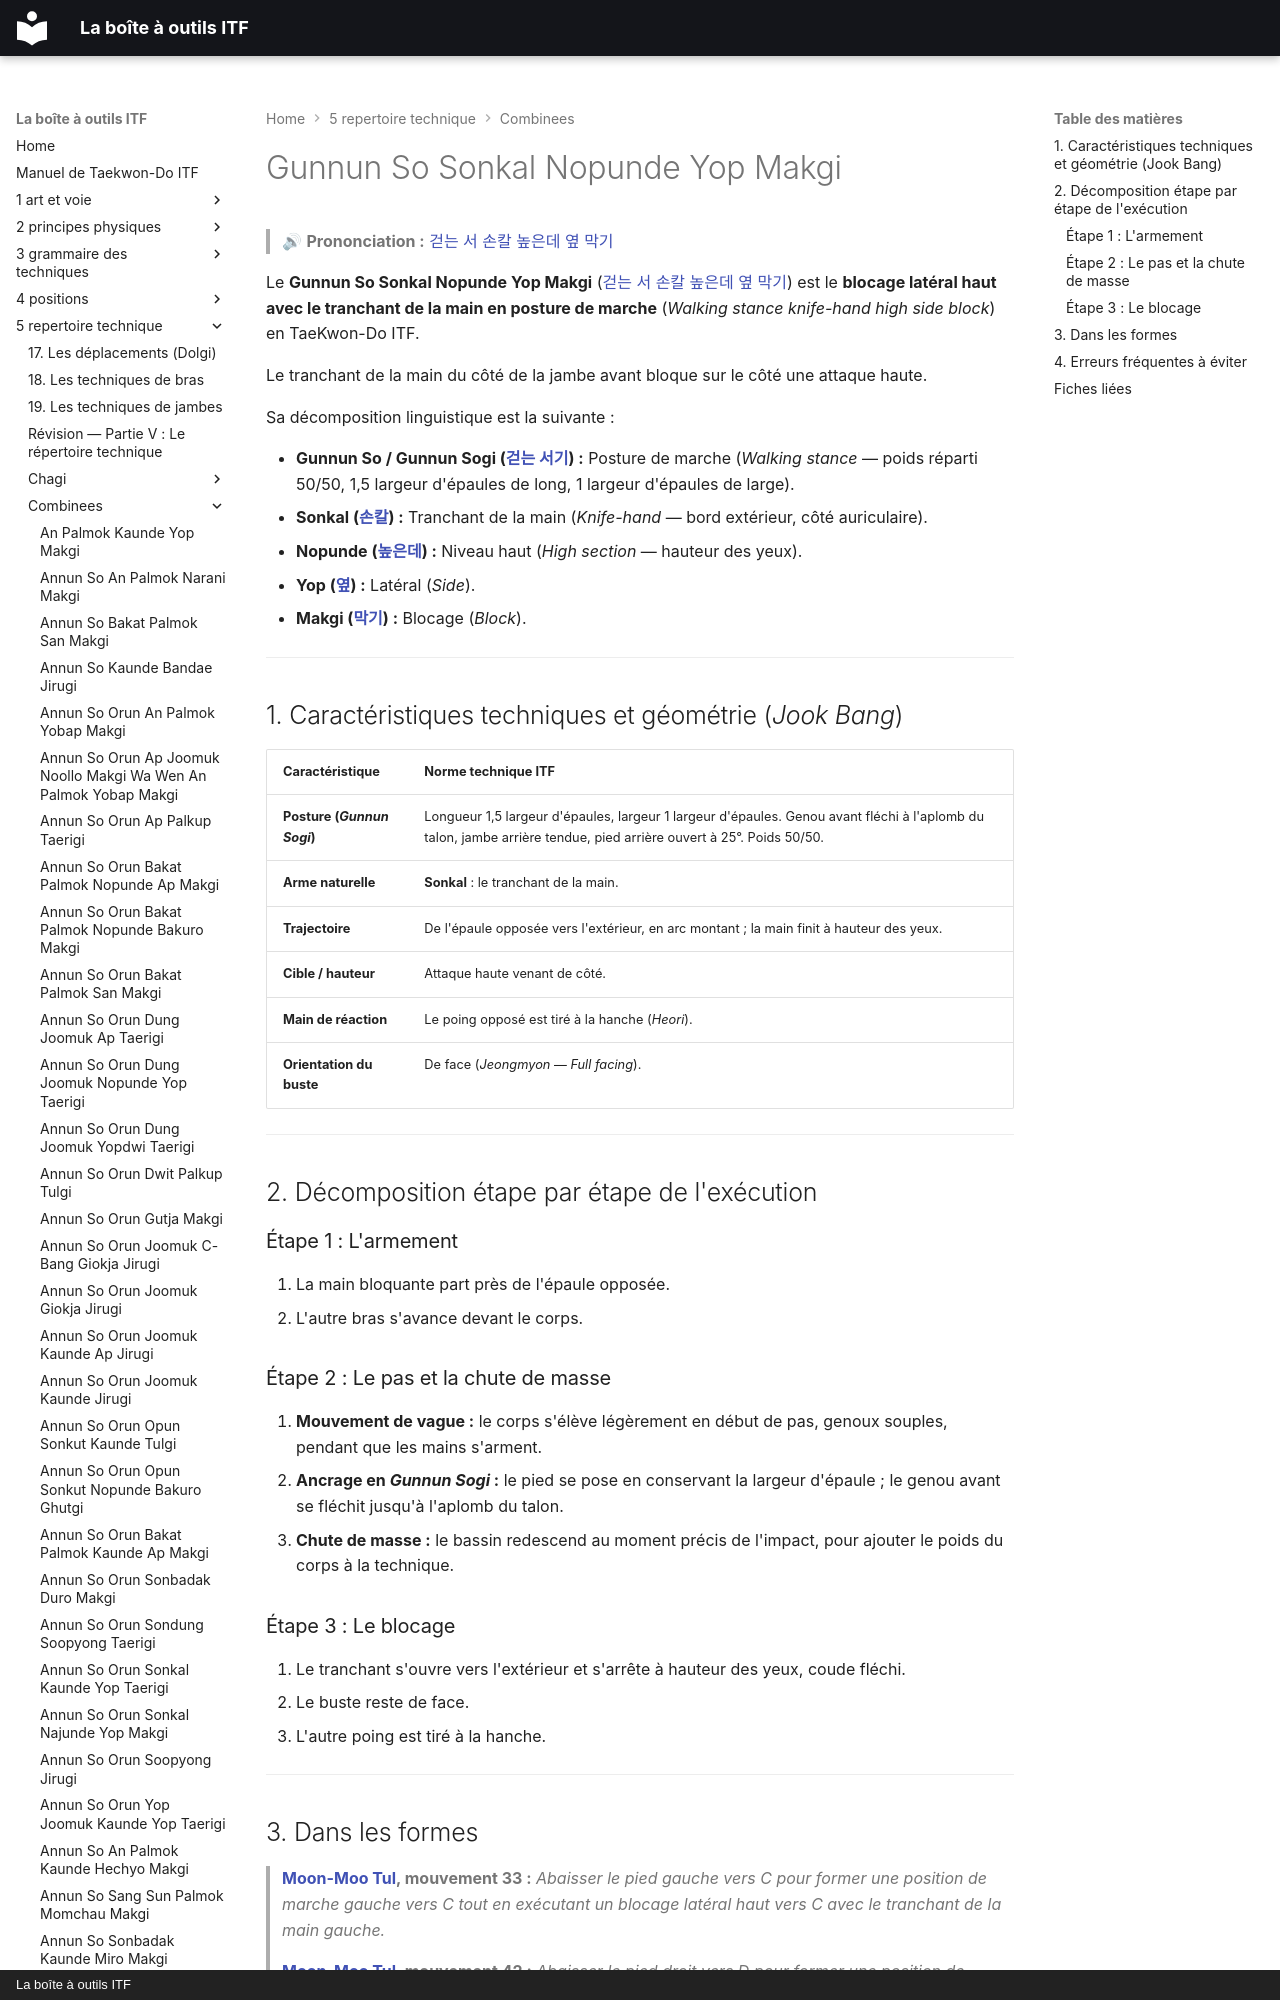

repository: yvmori1/La-boite-outils-ITF · page: 5-repertoire-technique/combinees/Gunnun-So-Sonkal-Nopunde-Yop-Makgi/index.html · generator: mkdocs · copyright: La boîte à outils ITF

# Gunnun So Sonkal Nopunde Yop Makgi

> 🔊 **Prononciation :** [걷는 서 손칼 높은데 옆 막기](../../audio/Techniques/Gunnun-So-Sonkal-Nopunde-Yop-Makgi.m4a)

Le **Gunnun So Sonkal Nopunde Yop Makgi** ([걷는 서 손칼 높은데 옆 막기](../../audio/Techniques/Gunnun-So-Sonkal-Nopunde-Yop-Makgi.m4a)) est le **blocage latéral haut avec le tranchant de la main en posture de marche** (*Walking stance knife-hand high side block*) en TaeKwon-Do ITF.

Le tranchant de la main du côté de la jambe avant bloque sur le côté une attaque haute.

Sa décomposition linguistique est la suivante :
